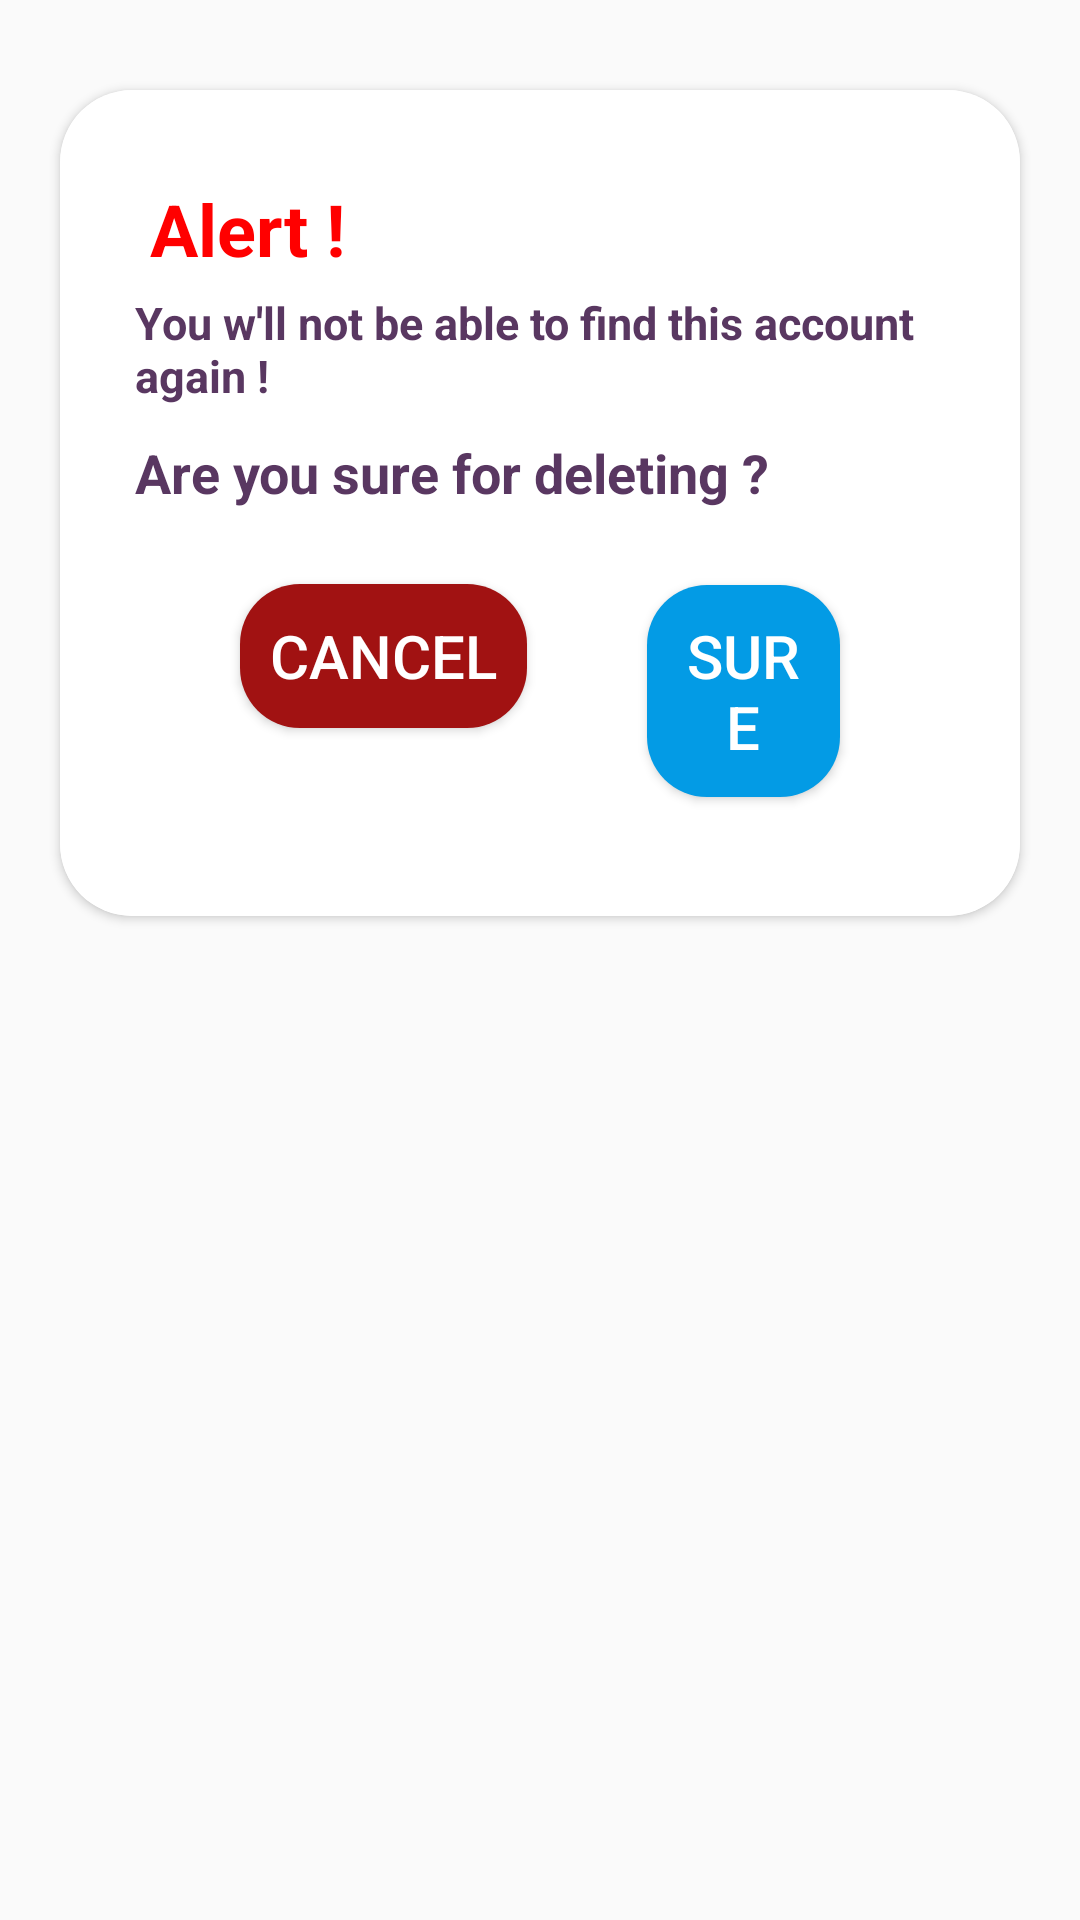

This screen was rendered from an Android layout file. Write that file and the resources it references.
<!-- AndroidManifest.xml: application theme Theme.ShareLocation -->
<!-- res/layout/delete_dialoge.xml -->
<?xml version="1.0" encoding="utf-8"?>
<RelativeLayout xmlns:android="http://schemas.android.com/apk/res/android"
    xmlns:app="http://schemas.android.com/apk/res-auto"
    android:layout_width="match_parent"
    android:layout_height="match_parent">

    <androidx.cardview.widget.CardView
        android:layout_width="match_parent"
        android:layout_height="wrap_content"
        android:layout_marginLeft="20dp"

        android:layout_marginTop="30dp"

        android:layout_marginRight="20dp"
        android:elevation="50dp"
        app:cardCornerRadius="24dp">

        <LinearLayout
            android:layout_width="match_parent"
            android:layout_height="wrap_content"

            android:background="@drawable/delete_confirmation_dialoge"
            android:orientation="vertical"
            android:padding="20dp"

            >


            <TextView
                android:layout_width="match_parent"
                android:layout_height="wrap_content"
                android:layout_marginLeft="10dp"
                android:layout_marginTop="10dp"
                android:text="Alert !"
                android:textColor="@color/red"
                android:textSize="24sp"
                android:textStyle="bold"

                />

            <TextView
                android:id="@+id/bodyMessage1"
                android:layout_width="match_parent"
                android:layout_height="wrap_content"
                android:layout_margin="5dp"
                android:layout_marginLeft="10dp"
                android:text="You w'll not be able to find this account again !"
                android:textColor="@color/majesty"
                android:textSize="15sp"
                android:textStyle="bold"

                />

            <TextView
                android:id="@+id/bodyMessage2"
                android:layout_width="match_parent"
                android:layout_height="wrap_content"
                android:layout_margin="5dp"
                android:layout_marginLeft="10dp"
                android:text="Are you sure for deleting ?"
                android:textColor="@color/majesty"
                android:textSize="18sp"
                android:textStyle="bold"

                />

            <LinearLayout
                android:layout_width="match_parent"
                android:layout_height="wrap_content"
                android:layout_gravity="center"
                android:layout_marginLeft="20dp"

                android:layout_marginRight="20dp"
                android:gravity="center_horizontal"
                android:orientation="horizontal"

                >

                <Button
                    android:id="@+id/deleteCancelButton"
                    android:layout_width="wrap_content"
                    android:layout_height="wrap_content"
                    android:layout_margin="20dp"
                    android:background="@drawable/cancel_button"
                    android:text="Cancel"
                    android:padding="10dp"
                    android:textSize="20dp"
                    android:textColor="@color/white" />

                <Button
                    android:id="@+id/deletSureButton"
                    android:layout_width="wrap_content"
                    android:layout_height="wrap_content"
                    android:layout_margin="20dp"
                    android:background="@drawable/submit_btn_active"
                    android:text="Sure"
                    android:textSize="20dp"
                    android:padding="10dp"
                    android:textColor="@color/white" />
            </LinearLayout>
        </LinearLayout>
    </androidx.cardview.widget.CardView>
</RelativeLayout>
<!-- resources referenced by this layout -->
<resources>
  <color name="majesty">#593761</color>
  <color name="red">#FF0000</color>.
  <color name="white">#FFFFFFFF</color>
  <!-- drawable cancel_button (drawable) -->
  <?xml version="1.0" encoding="utf-8"?>
  <selector xmlns:android="http://schemas.android.com/apk/res/android">
      <item>
          <shape android:shape="rectangle">
              <corners android:radius="20dp" />
              <solid android:color="@color/heavy_red" />
  
          </shape>
      </item>
  </selector>
  <!-- drawable delete_confirmation_dialoge (drawable) -->
  <?xml version="1.0" encoding="utf-8"?>
  <inset xmlns:android="http://schemas.android.com/apk/res/android"
   >
  
      <shape android:shape="rectangle">
          <corners android:radius="20dp"/>
          <solid android:color="@color/white"/>
  
  
  
            />
  
      </shape>
  
  </inset>
  <!-- drawable submit_btn_active (drawable) -->
  <?xml version="1.0" encoding="utf-8"?>
  <selector xmlns:android="http://schemas.android.com/apk/res/android">
      <item>
          <shape android:shape="rectangle">
              <corners android:radius="20dp" />
              <solid android:color="@color/light_blue_600" />
  
          </shape>
      </item>
  </selector>
  <style name="Theme.ShareLocation" parent="Theme.AppCompat.Light.NoActionBar">
  
  
          
          <item name="colorPrimary">@color/delicate_lace</item>
          <item name="colorPrimaryVariant">@color/yellow_sea</item>
          <item name="colorOnPrimary">@color/heavy_red</item>
          
          <item name="colorSecondary">@color/majesty</item>
          <item name="colorSecondaryVariant">@color/heavy_red</item>
          <item name="colorOnSecondary">@color/black</item>
          
          <item name="android:statusBarColor">?attr/colorPrimary</item>
          
          <item name="android:itemTextAppearance">@style/chengeTextPopMenu</item>
          
  
          <item name="android:popupMenuStyle">@style/PopupMenutemp</item>
      </style>
  <color name="heavy_red">#A11212</color>
  <color name="light_blue_600">#FF039BE5</color>
  <color name="delicate_lace">#F3E6D4</color>
  <color name="yellow_sea">#FEA904</color>
  <color name="black">#FF000000</color>
  <style name="chengeTextPopMenu" parent="@android:style/TextAppearance.Widget.IconMenu.Item">
          <item name="android:textColor">@color/majesty</item>
          <item name="android:gravity">center</item>
          <item name="android:textSize">20dp</item>
      </style>
  <style name="PopupMenutemp" parent="Widget.MaterialComponents.PopupMenu">
          <item name="android:popupBackground">@drawable/delete_confirmation_dialoge</item>
  
  
      </style>
</resources>
